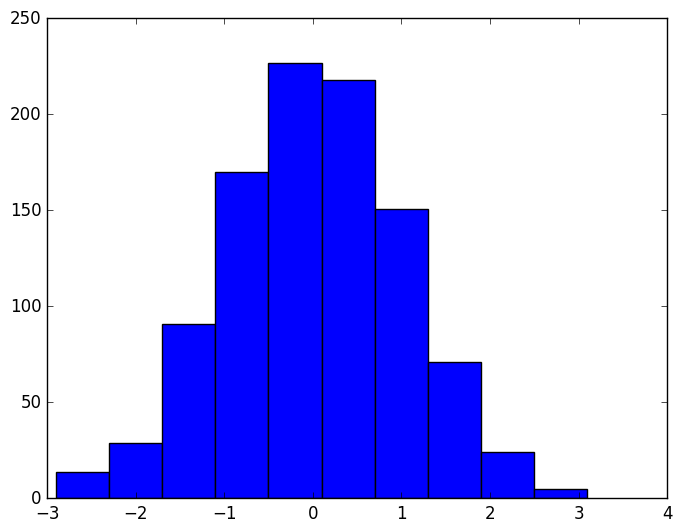

Reproduce this figure in Python. (Note: this script raises an exception after producing the figure.)
import matplotlib.pyplot as plt
plt.style.use('classic')
import numpy as np

%matplotlib inline

x = np.random.randn(1000)
plt.hist(x);

# use a gray background
ax = plt.axes(axisbg='#E6E6E6')
ax.set_axisbelow(True)

# draw solid white grid lines
plt.grid(color='w', linestyle='solid')

# hide axis spines
for spine in ax.spines.values():
    spine.set_visible(False)
    
# hide top and right ticks
ax.xaxis.tick_bottom()
ax.yaxis.tick_left()

# lighten ticks and labels
ax.tick_params(colors='gray', direction='out')
for tick in ax.get_xticklabels():
    tick.set_color('gray')
for tick in ax.get_yticklabels():
    tick.set_color('gray')
    
# control face and edge color of histogram
ax.hist(x, edgecolor='#E6E6E6', color='#EE6666');

IPython_default = plt.rcParams.copy()

from matplotlib import cycler
colors = cycler('color',
                ['#EE6666', '#3388BB', '#9988DD',
                 '#EECC55', '#88BB44', '#FFBBBB'])
plt.rc('axes', facecolor='#E6E6E6', edgecolor='none',
       axisbelow=True, grid=True, prop_cycle=colors)
plt.rc('grid', color='w', linestyle='solid')
plt.rc('xtick', direction='out', color='gray')
plt.rc('ytick', direction='out', color='gray')
plt.rc('patch', edgecolor='#E6E6E6')
plt.rc('lines', linewidth=2)

plt.hist(x);

for i in range(4):
    plt.plot(np.random.rand(10))

plt.style.available[:5]

def hist_and_lines():
    np.random.seed(0)
    fig, ax = plt.subplots(1, 2, figsize=(11, 4))
    ax[0].hist(np.random.randn(1000))
    for i in range(3):
        ax[1].plot(np.random.rand(10))
    ax[1].legend(['a', 'b', 'c'], loc='lower left')

# reset rcParams
plt.rcParams.update(IPython_default);

hist_and_lines()

with plt.style.context('fivethirtyeight'):
    hist_and_lines()

with plt.style.context('ggplot'):
    hist_and_lines()

with plt.style.context('bmh'):
    hist_and_lines()

with plt.style.context('dark_background'):
    hist_and_lines()

with plt.style.context('grayscale'):
    hist_and_lines()

import seaborn
hist_and_lines()